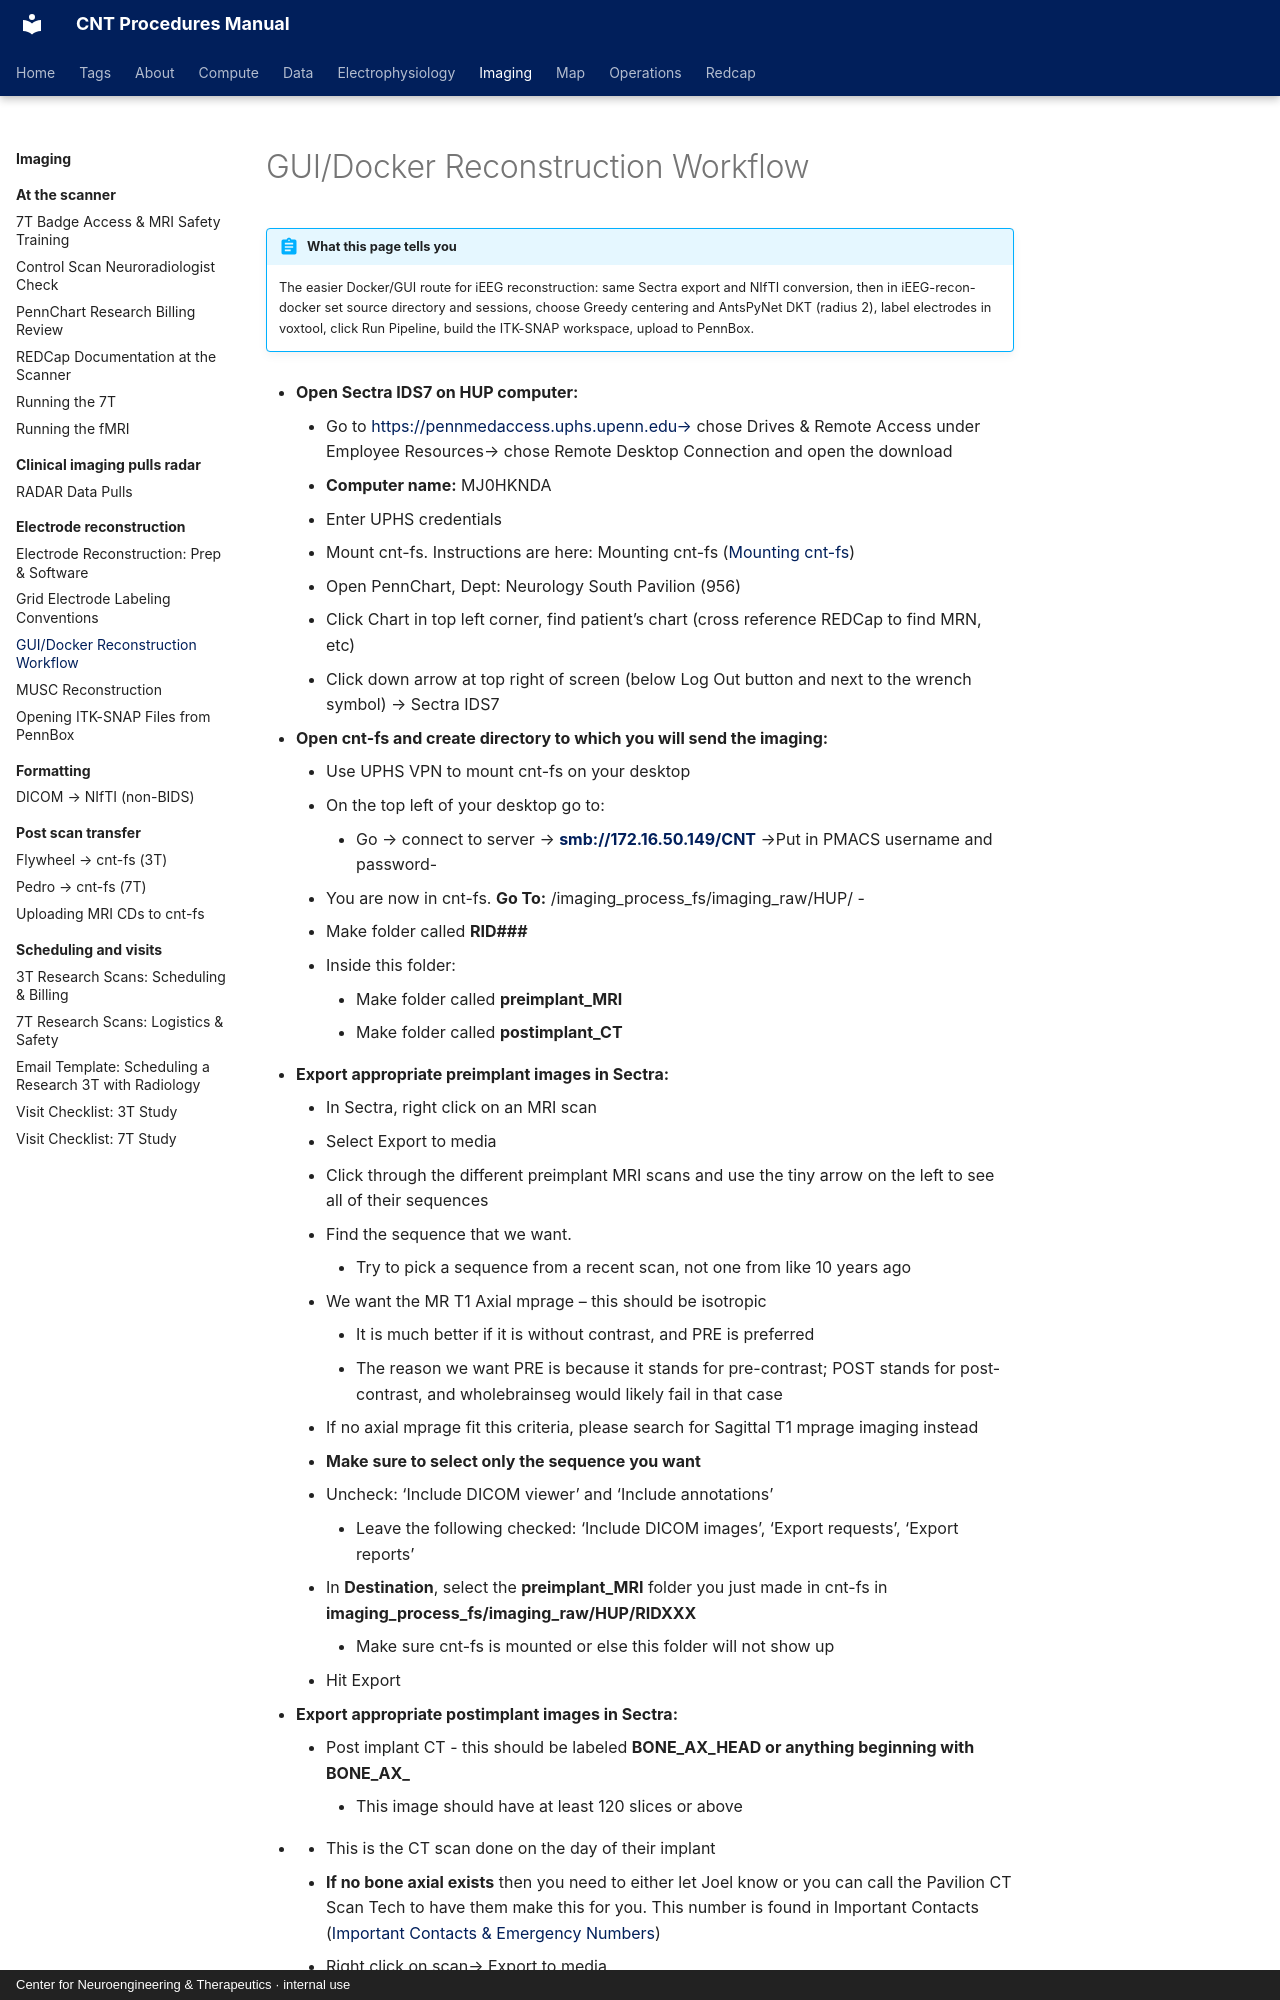

repository: penn-cnt/cnt-procedures · page: imaging/electrode-reconstruction/gui-docker-reconstruction-workflow/index.html · generator: mkdocs · copyright: Center for Neuroengineering & Therapeutics · internal use

---
title: "GUI/Docker Reconstruction Workflow"
stage: "Data Standardization & Integration"
roles: [data-rc, analyst]
order: 2
---

# GUI/Docker Reconstruction Workflow

!!! abstract "What this page tells you"
    The easier Docker/GUI route for iEEG reconstruction: same Sectra export and NIfTI conversion, then in iEEG-recon-docker set source directory and sessions, choose Greedy centering and AntsPyNet DKT (radius 2), label electrodes in voxtool, click Run Pipeline, build the ITK-SNAP workspace, upload to PennBox.

*   **Open Sectra IDS7 on HUP computer:** 
    *   Go to [https://pennmedaccess.uphs.upenn.edu→](https://pennmedaccess.uphs.upenn.xn--edu-ww1a/) chose Drives & Remote Access under Employee Resources→ chose Remote Desktop Connection and open the download
    *   **Computer name:** MJ0HKNDA
    *   Enter UPHS credentials
    *   Mount cnt-fs. Instructions are here: Mounting cnt-fs ([Mounting cnt-fs](../../electrophysiology/overview-and-setup/mounting-cnt-fs.md))
    *   Open PennChart, Dept: Neurology South Pavilion (956)
    *   Click Chart in top left corner, find patient’s chart (cross reference REDCap to find MRN, etc)
    *   Click down arrow at top right of screen (below Log Out button and next to the wrench symbol) → Sectra IDS7 

*   **Open cnt-fs and create directory to which you will send the imaging:**
    *   Use UPHS VPN to mount cnt-fs on your desktop
    *   On the top left of your desktop go to:
        *   Go → connect to server → [**smb://172.16.50.149/CNT**](smb://172.16.50.149/CNT) →Put in PMACS username and password-
    *   You are now in cnt-fs. **Go To:** /imaging\_process\_fs/imaging\_raw/HUP/ -
    *   Make folder called **RID###**
    *   Inside this folder:
        *   Make folder called **preimplant\_MRI**
        *   Make folder called **postimplant\_CT**
